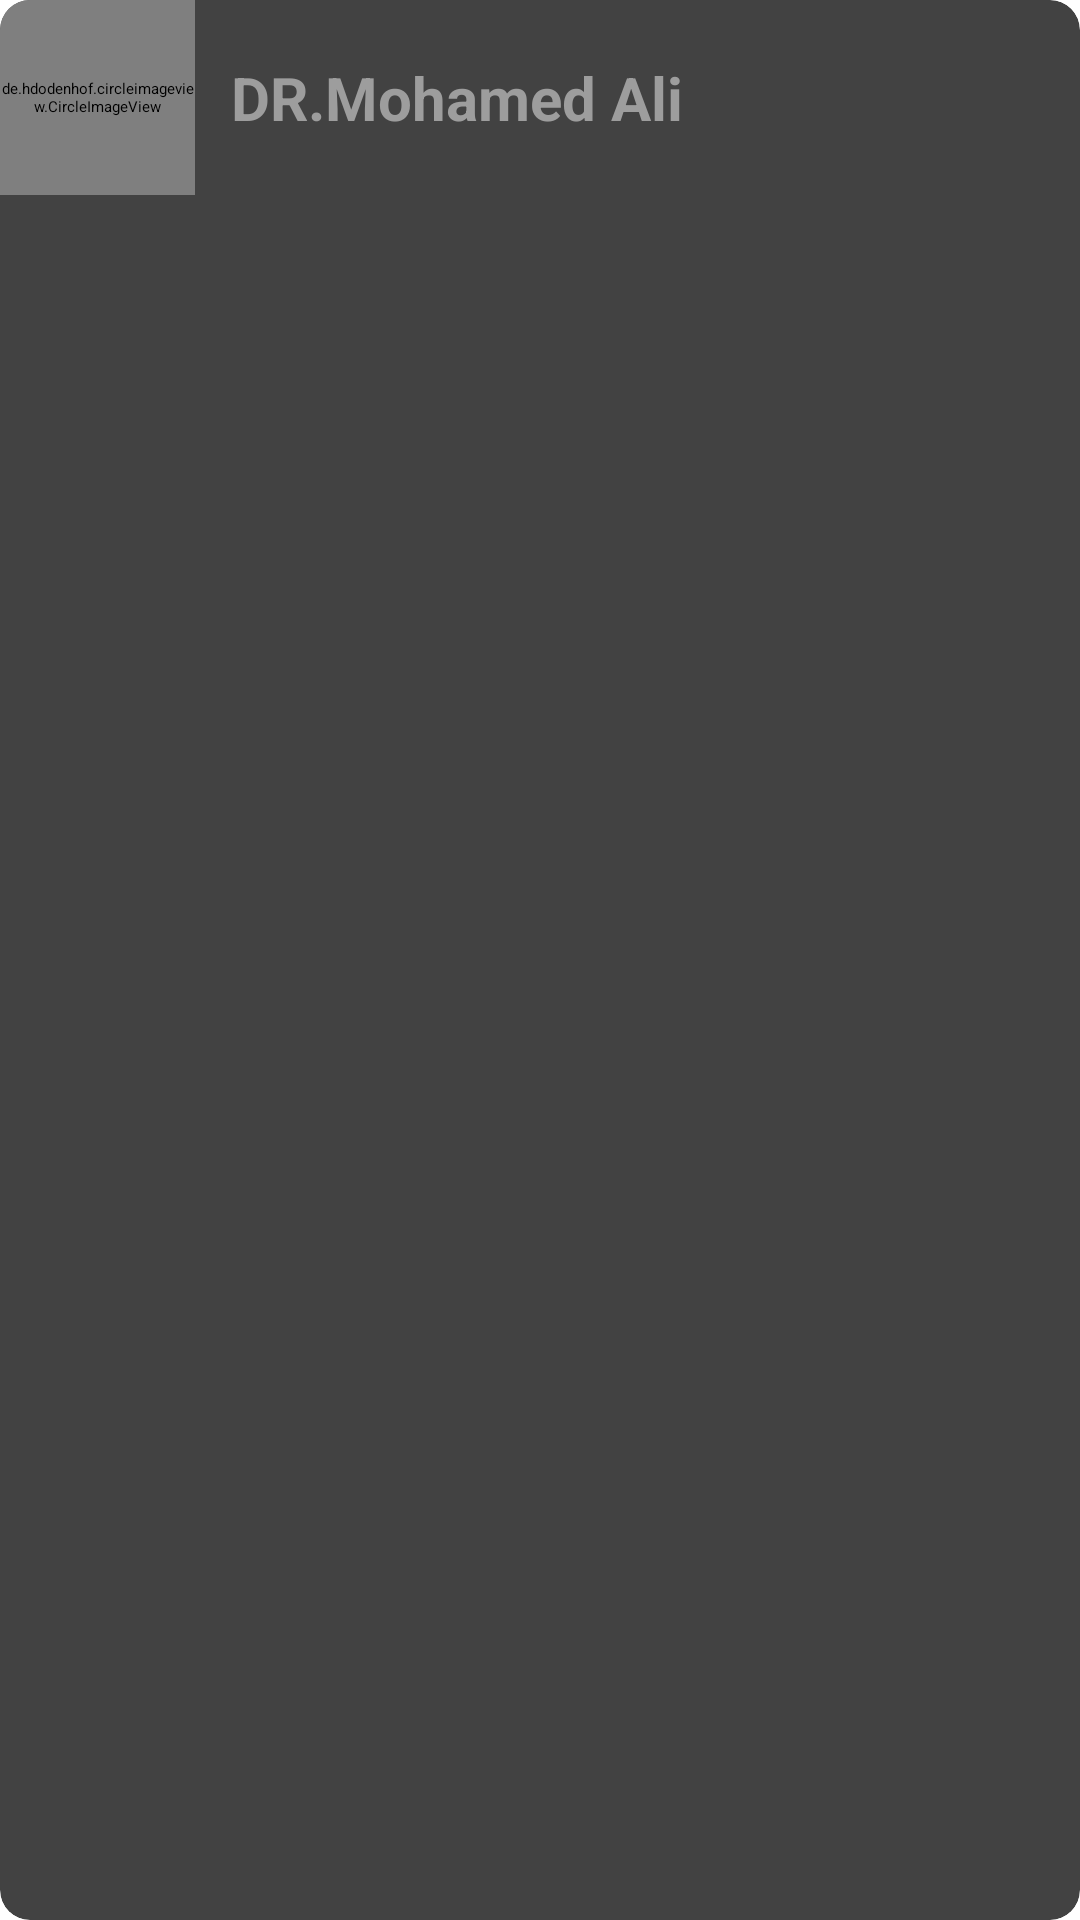

Produce the Android XML layout that renders to this screen, including the resource entries it uses.
<!-- AndroidManifest.xml: application theme Theme.CareCircle -->
<!-- res/layout/chat_user_item.xml -->
<?xml version="1.0" encoding="utf-8"?>
<androidx.cardview.widget.CardView xmlns:android="http://schemas.android.com/apk/res/android"
    xmlns:app="http://schemas.android.com/apk/res-auto"
    android:layout_width="match_parent"
    android:layout_height="wrap_content"
    android:layout_margin="6dp"
    app:cardCornerRadius="10dp"
    app:cardElevation="5dp">

    <androidx.constraintlayout.widget.ConstraintLayout
        android:layout_width="match_parent"
        android:layout_height="wrap_content">

        <de.hdodenhof.circleimageview.CircleImageView
            android:id="@+id/user_img"
            android:layout_width="65dp"
            android:layout_height="65dp"
            android:src="@drawable/profile_pic"
            app:layout_constraintStart_toStartOf="parent"
            app:layout_constraintTop_toTopOf="parent" />

        <TextView
            android:id="@+id/user_name"
            android:layout_width="wrap_content"
            android:layout_height="wrap_content"
            android:layout_marginStart="12dp"
            android:text="DR.Mohamed Ali"
            android:textColor="@color/text_color"
            android:textSize="20sp"
            android:textStyle="bold"
            app:layout_constraintBottom_toBottomOf="parent"
            app:layout_constraintStart_toEndOf="@id/user_img"
            app:layout_constraintTop_toTopOf="parent" />


    </androidx.constraintlayout.widget.ConstraintLayout>

</androidx.cardview.widget.CardView>
<!-- resources referenced by this layout -->
<resources>
  <color name="text_color">#9D9D9D</color>
  <!-- drawable profile_pic: png bitmap (drawable, 17757 bytes) -->
  <style name="Theme.CareCircle" parent="Theme.Material3.DayNight.NoActionBar">
          
          <item name="colorPrimary">@color/background</item>
          <item name="colorPrimaryVariant">@color/purple_700</item>
          <item name="colorOnPrimary">@color/white</item>
          
          <item name="colorSecondary">@color/teal_200</item>
          <item name="colorSecondaryVariant">@color/teal_700</item>
          <item name="colorOnSecondary">@color/black</item>
          
          <item name="android:statusBarColor">#01DDFF</item>
          
      </style>
  <color name="background">#14CEED</color>
  <color name="purple_700">#FF3700B3</color>
  <color name="white">#FFFFFFFF</color>
  <color name="teal_200">#FF03DAC5</color>
  <color name="teal_700">#FF018786</color>
  <color name="black">#FF000000</color>
</resources>
